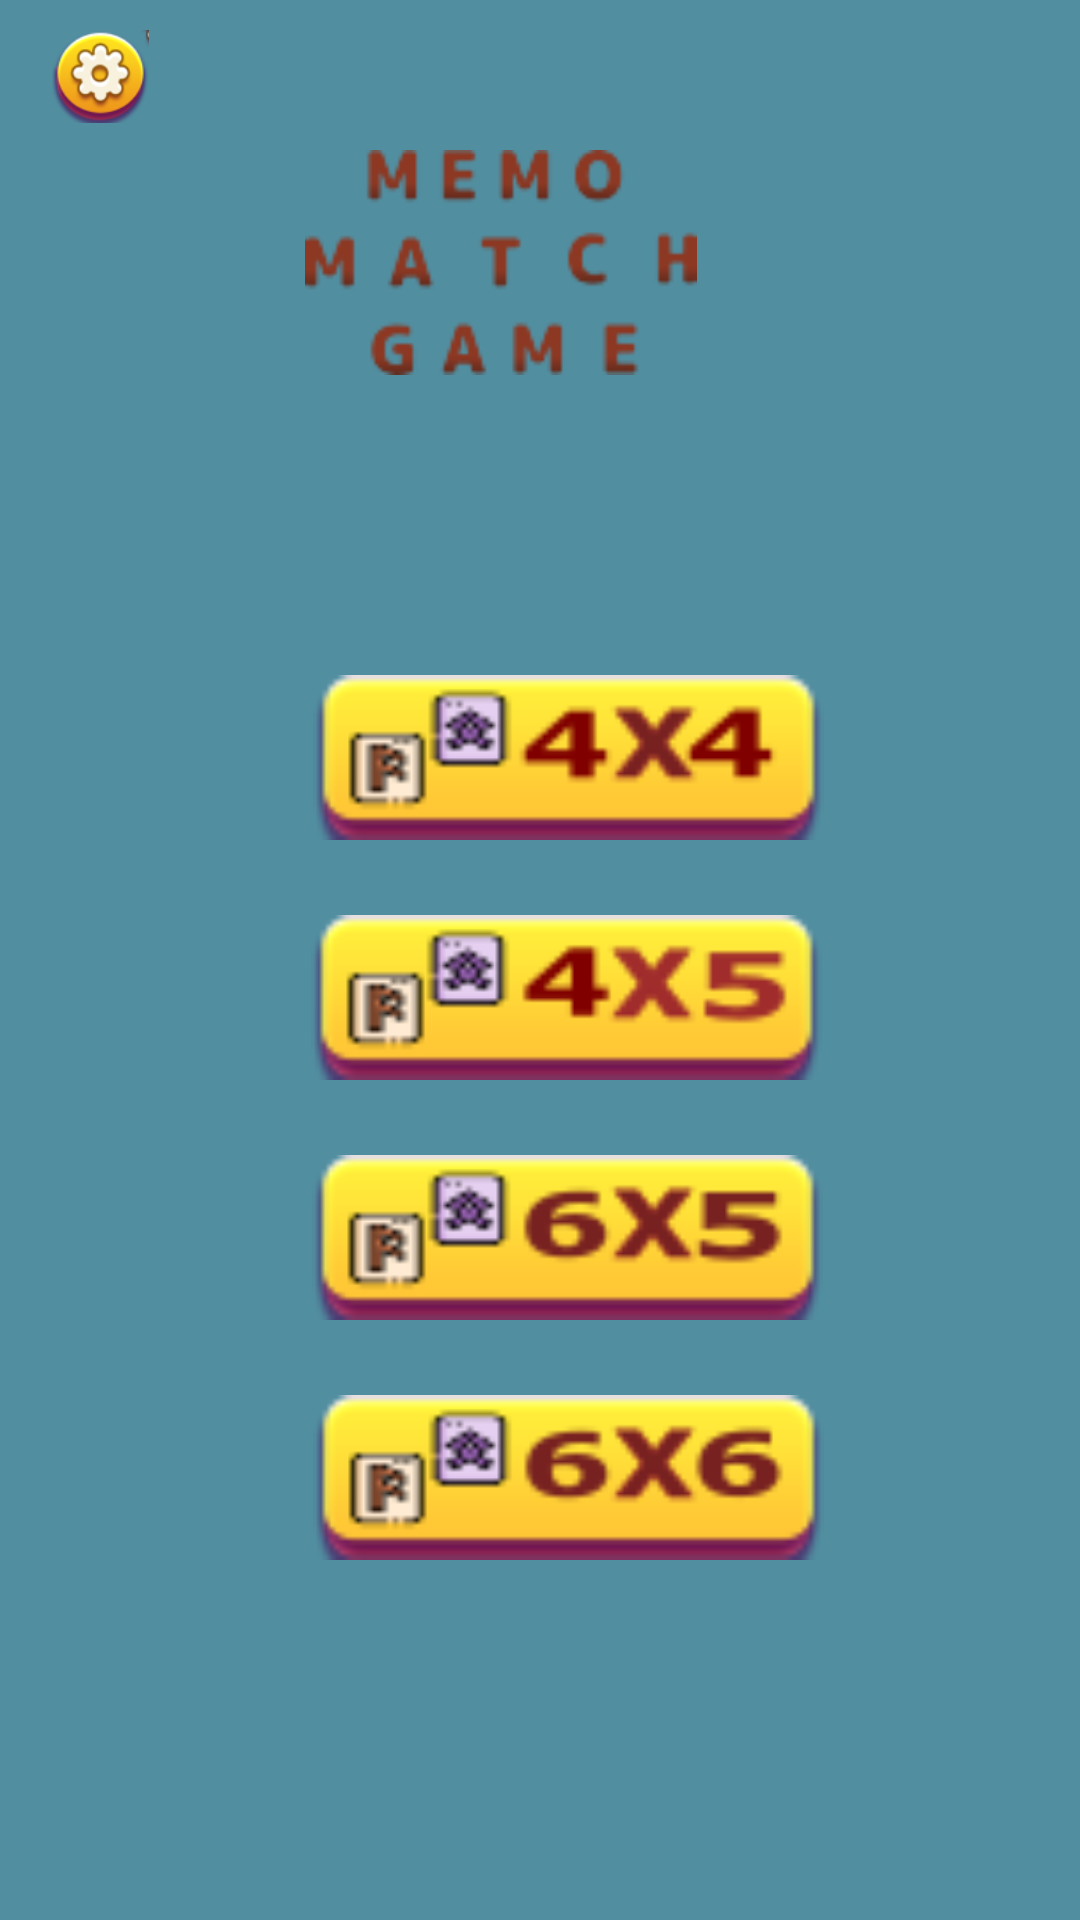

This screen was rendered from an Android layout file. Write that file and the resources it references.
<!-- AndroidManifest.xml: application theme Theme.Efta -->
<!-- res/layout/menu_arcade_2.xml -->
<LinearLayout xmlns:android="http://schemas.android.com/apk/res/android"
    android:layout_width="match_parent"
    android:layout_height="match_parent"
    xmlns:app="http://schemas.android.com/apk/res-auto"
    android:orientation="vertical">


    <GridLayout
        android:layout_width="match_parent"
        android:layout_height="wrap_content"
        android:background="#518ea0"
        android:columnCount="5"
        android:rowCount="1">





        
        

    </GridLayout>

    <GridLayout
        android:layout_width="match_parent"
        android:layout_height="125dp"
        android:background="#518ea0"
        android:columnCount="5"
        android:rowCount="1">


        <ImageView
            android:id="@+id/returnHome"
            android:layout_width="47dp"
            android:layout_height="31dp"
            android:layout_column="1"
            android:layout_marginLeft='10dp'
            android:layout_marginTop="10dp"
            app:srcCompat="@drawable/image5680" />


        <ImageView
            android:layout_width="match_parent"
            android:layout_height="match_parent"
            android:layout_marginTop="50dp"
            android:layout_marginRight='140dp'
            app:srcCompat="@drawable/g28739">


        </ImageView>
    </GridLayout>

    <GridLayout
        android:layout_width="match_parent"
        android:layout_height="match_parent"
        android:background="#518ea0"
        >


        <ImageView
            android:id="@+id/card11"
            android:layout_width="219dp"
            android:layout_height="55dp"
            android:layout_marginLeft="80dp"
            android:layout_marginTop="100dp"
            android:onClick="onCardClick"

            android:src="@drawable/cat44" />

        <ImageView
            android:id="@+id/card3"
            android:layout_width="219dp"
            android:layout_height="55dp"
            android:layout_marginLeft="-220dp"
            android:layout_marginTop="180dp"
            android:onClick="onCardClick"
            android:src="@drawable/cat2" />



        <ImageView
            android:id="@+id/card4"
            android:onClick="onCardClick"
            android:layout_width="229dp"
            android:layout_height="55dp"
            android:layout_marginLeft="-224dp"
            android:layout_marginTop="260dp"
            android:src="@drawable/cat5"
           />

        <ImageView
            android:id="@+id/card2"
            android:onClick="onCardClick"
            android:layout_width="219dp"
            android:layout_height="55dp"
            android:layout_marginLeft="-224dp"
            android:layout_marginTop="340dp"
            android:src="@drawable/cat6"
            />



        

    </GridLayout>
</LinearLayout>
<!-- resources referenced by this layout -->
<resources>
  <!-- drawable cat2: png bitmap (drawable, 3106 bytes) -->
  <!-- drawable cat44: png bitmap (drawable, 3087 bytes) -->
  <!-- drawable cat5: png bitmap (drawable, 3293 bytes) -->
  <!-- drawable cat6: png bitmap (drawable, 3407 bytes) -->
  <!-- drawable g28739: png bitmap (drawable, 4584 bytes) -->
  <!-- drawable image5680: png bitmap (drawable, 8491 bytes) -->
  <style name="Theme.Efta" parent="Base.Theme.Efta" />
  <style name="Base.Theme.Efta" parent="Theme.Material3.DayNight.NoActionBar">
          
          
      </style>
</resources>
